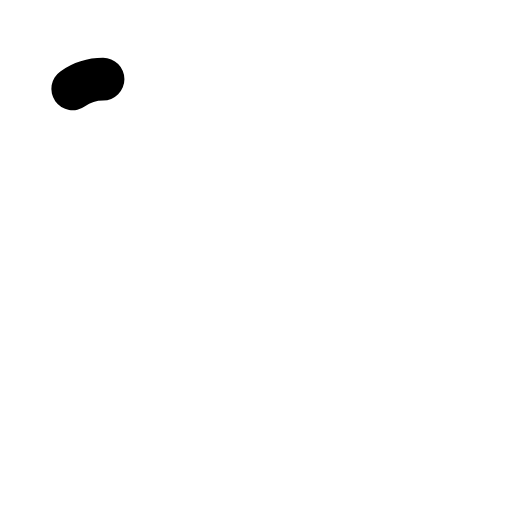
t = 0.00 s
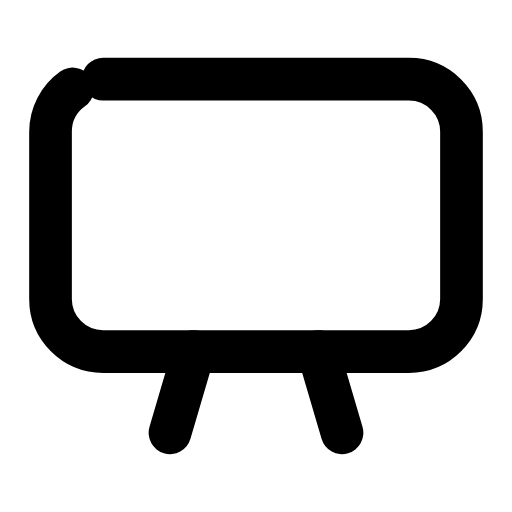
t = 0.24 s
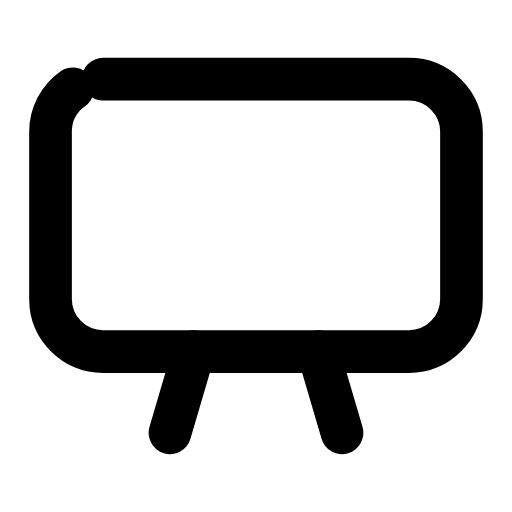
t = 0.47 s
t = 0.68 s: frame unchanged from t = 0.47 s, image omitted
t = 0.95 s: frame unchanged from t = 0.47 s, image omitted
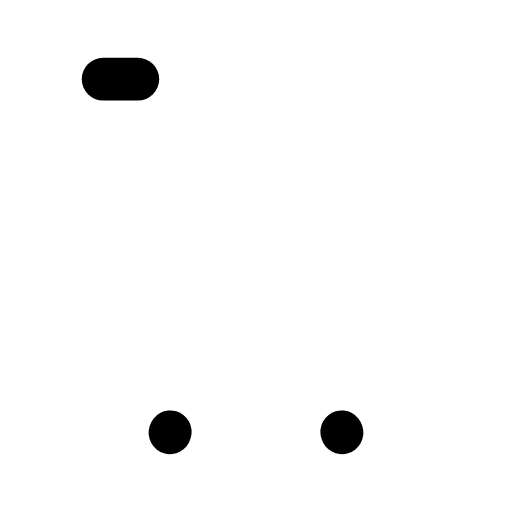
t = 1.17 s

The animated SVG that drew these frames (rendered in a browser with its animation timeline set to each time). Animation: 2 SMIL elements (animate=2); one cycle of 1.40 s, repeats indefinitely.

<svg xmlns="http://www.w3.org/2000/svg" width="24" height="24" viewBox="0 0 24 24" fill="none"><g transform="translate(-1.44 -2.56) scale(1.12)"><rect stroke="currentColor" stroke-width="1.786" stroke-linecap="round" stroke-linejoin="round" fill="none" x="3.4" y="5.6" width="17.2" height="11.4" rx="2.2" pathLength="1" stroke-dasharray="1"><animate attributeName="stroke-dashoffset" values="1;1;0;0;0;0;1;1;1" keyTimes="0;0;0.189;0.45;0.6;0.774;0.9;0.9;1" dur="1.4s" repeatCount="indefinite" calcMode="spline" keySplines="0.16 1 0.3 1;0.16 1 0.3 1;0.16 1 0.3 1;0.16 1 0.3 1;0.16 1 0.3 1;0.16 1 0.3 1;0.16 1 0.3 1;0.16 1 0.3 1"/></rect><path stroke="currentColor" stroke-width="1.786" stroke-linecap="round" stroke-linejoin="round" fill="none" d="M8.4 20.4L9.4 17M15.6 20.4L14.6 17" pathLength="1" stroke-dasharray="1"><animate attributeName="stroke-dashoffset" values="1;1;0;0;0;0;1;1;1" keyTimes="0;0.0315;0.2205;0.45;0.6;0.753;0.879;0.9;1" dur="1.4s" repeatCount="indefinite" calcMode="spline" keySplines="0.16 1 0.3 1;0.16 1 0.3 1;0.16 1 0.3 1;0.16 1 0.3 1;0.16 1 0.3 1;0.16 1 0.3 1;0.16 1 0.3 1;0.16 1 0.3 1"/></path></g></svg>
